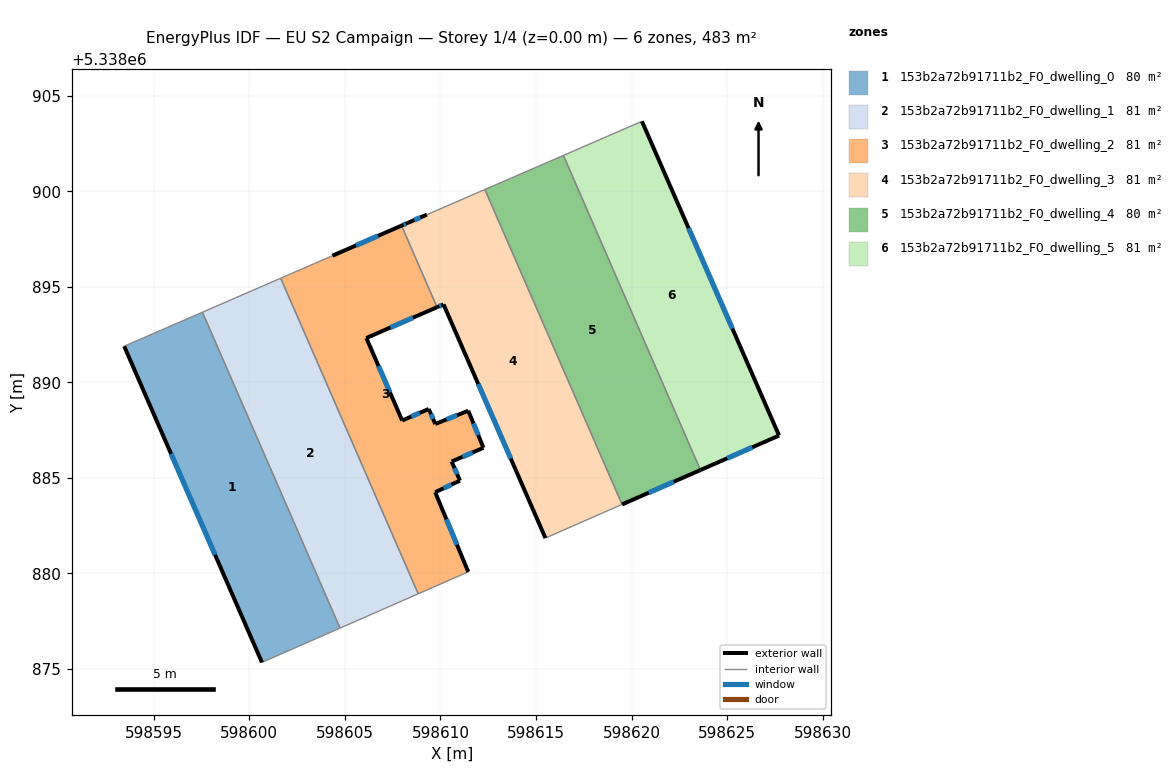
=== STOREY PLAN SPEC (per zone: floor XY polygon, exterior-wall plan segments, windows/doors) ===
zone 1: 153b2a72b91711b2_F0_dwelling_0  (80.5 m²)
  floor: (598597.55, 5338893.67) (598604.75, 5338877.14) (598600.66, 5338875.35) (598593.45, 5338891.89)
  exterior wall: (598593.45, 5338891.89) – (598600.66, 5338875.35)  [18.0 m]
    window: (598595.91, 5338886.26) – (598598.21, 5338880.98)  [5.5 m²]
  interior walls: 3
zone 2: 153b2a72b91711b2_F0_dwelling_1  (80.5 m²)
  floor: (598601.64, 5338895.45) (598608.84, 5338878.94) (598604.75, 5338877.14) (598597.55, 5338893.67)
  interior walls: 4
zone 3: 153b2a72b91711b2_F0_dwelling_2  (80.5 m²)
  floor: (598607.96, 5338898.20) (598609.82, 5338893.93) (598606.12, 5338892.32) (598608.00, 5338888.00) (598609.39, 5338888.61) (598609.73, 5338887.82) (598611.46, 5338888.51) (598612.25, 5338886.58) (598610.59, 5338885.86) (598611.02, 5338884.86) (598609.72, 5338884.25) (598611.46, 5338880.08) (598608.84, 5338878.94) (598601.64, 5338895.45) (598604.26, 5338896.59) (598604.35, 5338896.63)
  exterior wall: (598607.96, 5338898.20) – (598604.35, 5338896.63)  [3.9 m]
    window: (598606.74, 5338897.67) – (598605.58, 5338897.16)  [1.2 m²]
  exterior wall: (598606.12, 5338892.32) – (598609.82, 5338893.93)  [4.0 m]
    window: (598607.38, 5338892.87) – (598608.57, 5338893.38)  [1.2 m²]
  exterior wall: (598608.00, 5338888.00) – (598606.12, 5338892.32)  [4.7 m]
    window: (598607.36, 5338889.47) – (598606.76, 5338890.85)  [1.4 m²]
  exterior wall: (598609.39, 5338888.61) – (598608.00, 5338888.00)  [1.5 m]
    window: (598608.92, 5338888.40) – (598608.47, 5338888.21)  [0.5 m²]
  exterior wall: (598609.73, 5338887.82) – (598609.39, 5338888.61)  [0.9 m]
    window: (598609.62, 5338888.09) – (598609.51, 5338888.34)  [0.3 m²]
  exterior wall: (598611.46, 5338888.51) – (598609.73, 5338887.82)  [1.9 m]
    window: (598610.87, 5338888.28) – (598610.32, 5338888.06)  [0.6 m²]
  exterior wall: (598612.25, 5338886.58) – (598611.46, 5338888.51)  [2.1 m]
    window: (598611.98, 5338887.24) – (598611.73, 5338887.86)  [0.6 m²]
  exterior wall: (598610.59, 5338885.86) – (598612.25, 5338886.58)  [1.8 m]
    window: (598611.15, 5338886.10) – (598611.69, 5338886.33)  [0.6 m²]
  exterior wall: (598611.02, 5338884.86) – (598610.59, 5338885.86)  [1.1 m]
    window: (598610.88, 5338885.20) – (598610.74, 5338885.52)  [0.3 m²]
  exterior wall: (598609.72, 5338884.25) – (598611.02, 5338884.86)  [1.4 m]
    window: (598610.17, 5338884.46) – (598610.58, 5338884.65)  [0.4 m²]
  exterior wall: (598611.46, 5338880.08) – (598609.72, 5338884.25)  [4.5 m]
    window: (598610.87, 5338881.50) – (598610.31, 5338882.84)  [1.4 m²]
  interior walls: 5
zone 4: 153b2a72b91711b2_F0_dwelling_3  (80.5 m²)
  floor: (598612.33, 5338900.09) (598619.51, 5338883.61) (598615.49, 5338881.86) (598610.16, 5338894.08) (598609.82, 5338893.93) (598607.96, 5338898.20) (598608.30, 5338898.35) (598609.29, 5338898.78)
  exterior wall: (598610.16, 5338894.08) – (598615.49, 5338881.86)  [13.3 m]
    window: (598611.98, 5338889.92) – (598613.68, 5338886.01)  [4.1 m²]
  exterior wall: (598609.82, 5338893.93) – (598610.16, 5338894.08)  [0.4 m]
    window: (598609.94, 5338893.98) – (598610.05, 5338894.03)  [0.1 m²]
  exterior wall: (598608.30, 5338898.35) – (598607.96, 5338898.20)  [0.4 m]
    window: (598608.19, 5338898.30) – (598608.08, 5338898.25)  [0.1 m²]
  exterior wall: (598609.29, 5338898.78) – (598608.30, 5338898.35)  [1.1 m]
    window: (598608.95, 5338898.63) – (598608.64, 5338898.49)  [0.3 m²]
  interior walls: 4
zone 5: 153b2a72b91711b2_F0_dwelling_4  (80.5 m²)
  floor: (598616.44, 5338901.88) (598623.61, 5338885.41) (598619.51, 5338883.61) (598612.33, 5338900.09)
  exterior wall: (598619.51, 5338883.61) – (598623.61, 5338885.41)  [4.5 m]
    window: (598620.90, 5338884.23) – (598622.21, 5338884.80)  [1.4 m²]
  interior walls: 3
zone 6: 153b2a72b91711b2_F0_dwelling_5  (80.5 m²)
  floor: (598620.55, 5338903.66) (598627.72, 5338887.22) (598623.61, 5338885.41) (598616.44, 5338901.88)
  exterior wall: (598627.72, 5338887.22) – (598620.55, 5338903.66)  [17.9 m]
    window: (598625.28, 5338892.81) – (598622.99, 5338898.07)  [5.5 m²]
  exterior wall: (598623.61, 5338885.41) – (598627.72, 5338887.22)  [4.5 m]
    window: (598625.01, 5338886.03) – (598626.32, 5338886.60)  [1.4 m²]
  interior walls: 2

=== DERIVED (storey summary) ===
Building: EU S2 Campaign
Storey: 1 of 4  (floor level z = 0.00 m)
Storey gross floor area: 483.1 m²
Zones on this storey: 6
  - 153b2a72b91711b2_F0_dwelling_0: floor 80.5 m²; exterior wall 18.0 m (54.1 m²); 1 window(s) 5.5 m²; WWR 10.2%
  - 153b2a72b91711b2_F0_dwelling_1: floor 80.5 m²
  - 153b2a72b91711b2_F0_dwelling_2: floor 80.5 m²; exterior wall 27.9 m (83.6 m²); 11 window(s) 8.5 m²; WWR 10.2%
  - 153b2a72b91711b2_F0_dwelling_3: floor 80.5 m²; exterior wall 15.2 m (45.5 m²); 4 window(s) 4.6 m²; WWR 10.2%
  - 153b2a72b91711b2_F0_dwelling_4: floor 80.5 m²; exterior wall 4.5 m (13.4 m²); 1 window(s) 1.4 m²; WWR 10.2%
  - 153b2a72b91711b2_F0_dwelling_5: floor 80.5 m²; exterior wall 22.4 m (67.3 m²); 2 window(s) 6.9 m²; WWR 10.2%
Zone adjacency (shared interzone walls):
  - 153b2a72b91711b2_F0_dwelling_0 ↔ 153b2a72b91711b2_F0_dwelling_1
  - 153b2a72b91711b2_F0_dwelling_1 ↔ 153b2a72b91711b2_F0_dwelling_2
  - 153b2a72b91711b2_F0_dwelling_2 ↔ 153b2a72b91711b2_F0_dwelling_3
  - 153b2a72b91711b2_F0_dwelling_3 ↔ 153b2a72b91711b2_F0_dwelling_4
  - 153b2a72b91711b2_F0_dwelling_4 ↔ 153b2a72b91711b2_F0_dwelling_5